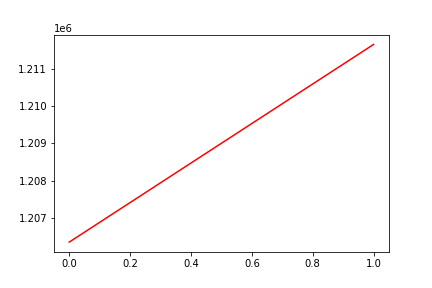

Source data for this figure (header and first rows):
, date, assets
0, 0, 1206346
1, 20190618, 1211661
